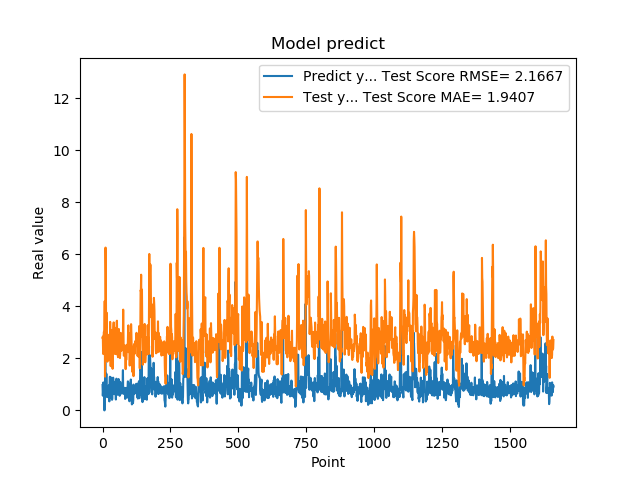

Data behind this chart, as committed beside it:
9.743152856830000763e-01, 2.793886093859902608e+00
5.654720067979999154e-01, 2.836534929898463897e+00
7.307389974590000614e-01, 2.300824366865761306e+00
1.074290990829999792e+00, 2.164487392463116056e+00
9.521890282630000035e-01, 2.878739600122679931e+00
9.879170060160000766e-01, 3.020795326059160235e+00
1.011654973029999960e+00, 2.941044960985795598e+00
0.000000000000000000e+00, 3.015685388621938579e+00
7.643579840659999736e-01, 4.203307636429303606e+00
7.788103222849999119e-01, 1.297924624699956286e+00
3.306220054629999794e+00, 2.433214397047111621e+00
1.055441975589999970e+00, 6.259138739328034440e+00
7.543110251430000801e-01, 5.255771105866119619e+00
7.915459871289999283e-01, 3.431056035644404201e+00
1.409499049189999909e+00, 3.187104096837551914e+00
8.875439763070001042e-01, 3.756420999459107346e+00
6.401469707490000660e-01, 3.165940818479501928e+00
5.082880258560000808e-01, 2.303606100396907053e+00
8.640019893649999450e-01, 1.874317226582558060e+00
5.725920200349999822e-01, 2.391423978745719658e+00
8.469420075419999971e-01, 2.274212008462931145e+00
9.181020259860001032e-01, 2.374046149631783287e+00
7.976629734039999420e-01, 2.735192589586136869e+00
9.608020186419998776e-01, 2.620883081388701186e+00
9.555831551549999192e-01, 2.751545183001558925e+00
3.470349907879999862e-01, 2.914974725387854626e+00
9.546210169789999256e-01, 1.934422151626247199e+00
1.293938040730000072e+00, 2.319100358443315191e+00
5.251880288119999962e-01, 3.402539570674917524e+00
4.773890078070000542e-01, 2.520561150622103064e+00
1.275226235389999907e+00, 1.699845943906646228e+00
8.723750114439999814e-01, 2.975980385224694658e+00
8.355640172959999390e-01, 3.094111571312529563e+00
7.321749925609999377e-01, 2.627780808806606583e+00
7.640249729160000225e-01, 2.468060181872278047e+00
4.072830080990000323e-01, 2.383584717700440336e+00
4.752210080619999610e-01, 1.819254198063588568e+00
8.781340122220000488e-01, 1.598695954673291508e+00
7.414129972460000717e-01, 2.365961866459528107e+00
1.258002042770000051e+00, 2.421076581649058923e+00
1.069700956339999953e+00, 3.180113790820937592e+00
7.274609804150000691e-01, 3.382477808943011865e+00
7.892770171170000459e-01, 2.693702550327126577e+00
6.237750053410000550e-01, 2.413082541887227706e+00
6.914690136910000007e-01, 2.211780668376047920e+00
8.557710051540000640e-01, 2.172501879041191408e+00
7.093830108640000187e-01, 2.443084370944772488e+00
1.014547944070000041e+00, 2.420765909749510225e+00
1.115731000900000103e+00, 2.751505032454045541e+00
4.182830154900000208e-01, 3.173447490170376195e+00
1.002280950550000105e+00, 2.162379224257444665e+00
1.218860983849999968e+00, 2.464922851070439069e+00
1.143296003339999922e+00, 3.411074275142143453e+00
6.528189778330000248e-01, 3.447104445164976827e+00
6.746559739110000731e-01, 2.563432663244046061e+00
6.009536385540000802e-01, 2.146585304736352562e+00
6.694570183749999348e-01, 2.121427136367942001e+00
6.538079977039999990e-01, 2.043922429226953330e+00
7.814120054240000224e-01, 2.123433715299702040e+00
1.206303954120000022e+00, 2.358471416811680488e+00
8.469259738919999725e-01, 3.128476374198716048e+00
... 1,599 more rows
